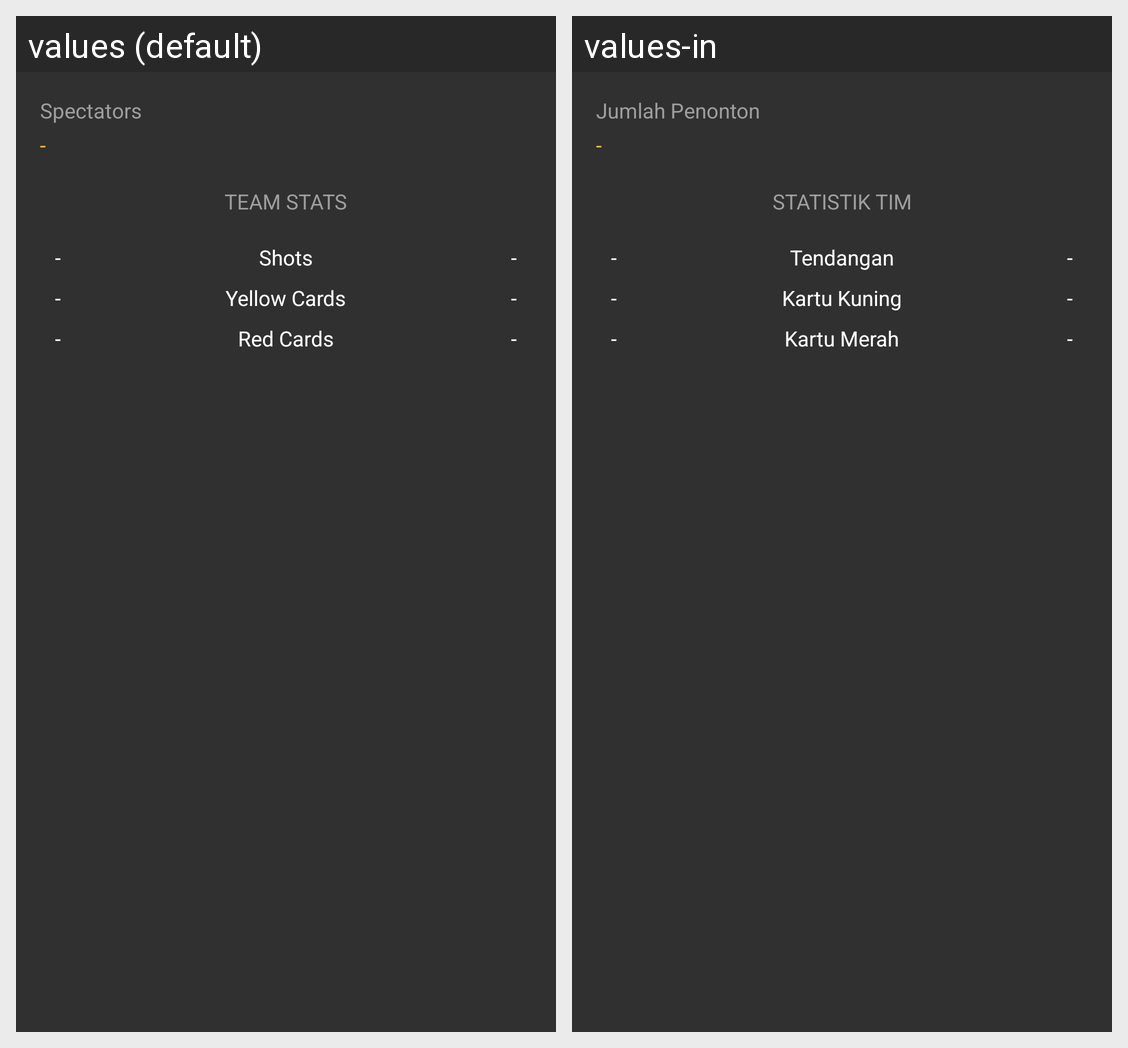

The Android screen above is rendered under two locales of the same app. Produce the string resources it draws, with the default and per-locale values.
Android screen res/layout/fragment_stats.xml rendered under 2 locales, left to right: values (default), values-in. Device: Nexus 5 (rendered at 1080×1920; each locale shown at half size, 540×960, under a caption strip naming it); theme AppTheme.
Strings drawn on this screen, with the default value and each locale's value (text and hints the layout hard-codes, and strings that could not be matched under every locale, appear in the picture but are not listed):

spectators
  values: Spectators
  values-in: Jumlah Penonton

team_stats
  values: Team Stats
  values-in: Statistik Tim

shots
  values: Shots
  values-in: Tendangan

yellow_cards
  values: Yellow Cards
  values-in: Kartu Kuning

red_cards
  values: Red Cards
  values-in: Kartu Merah
